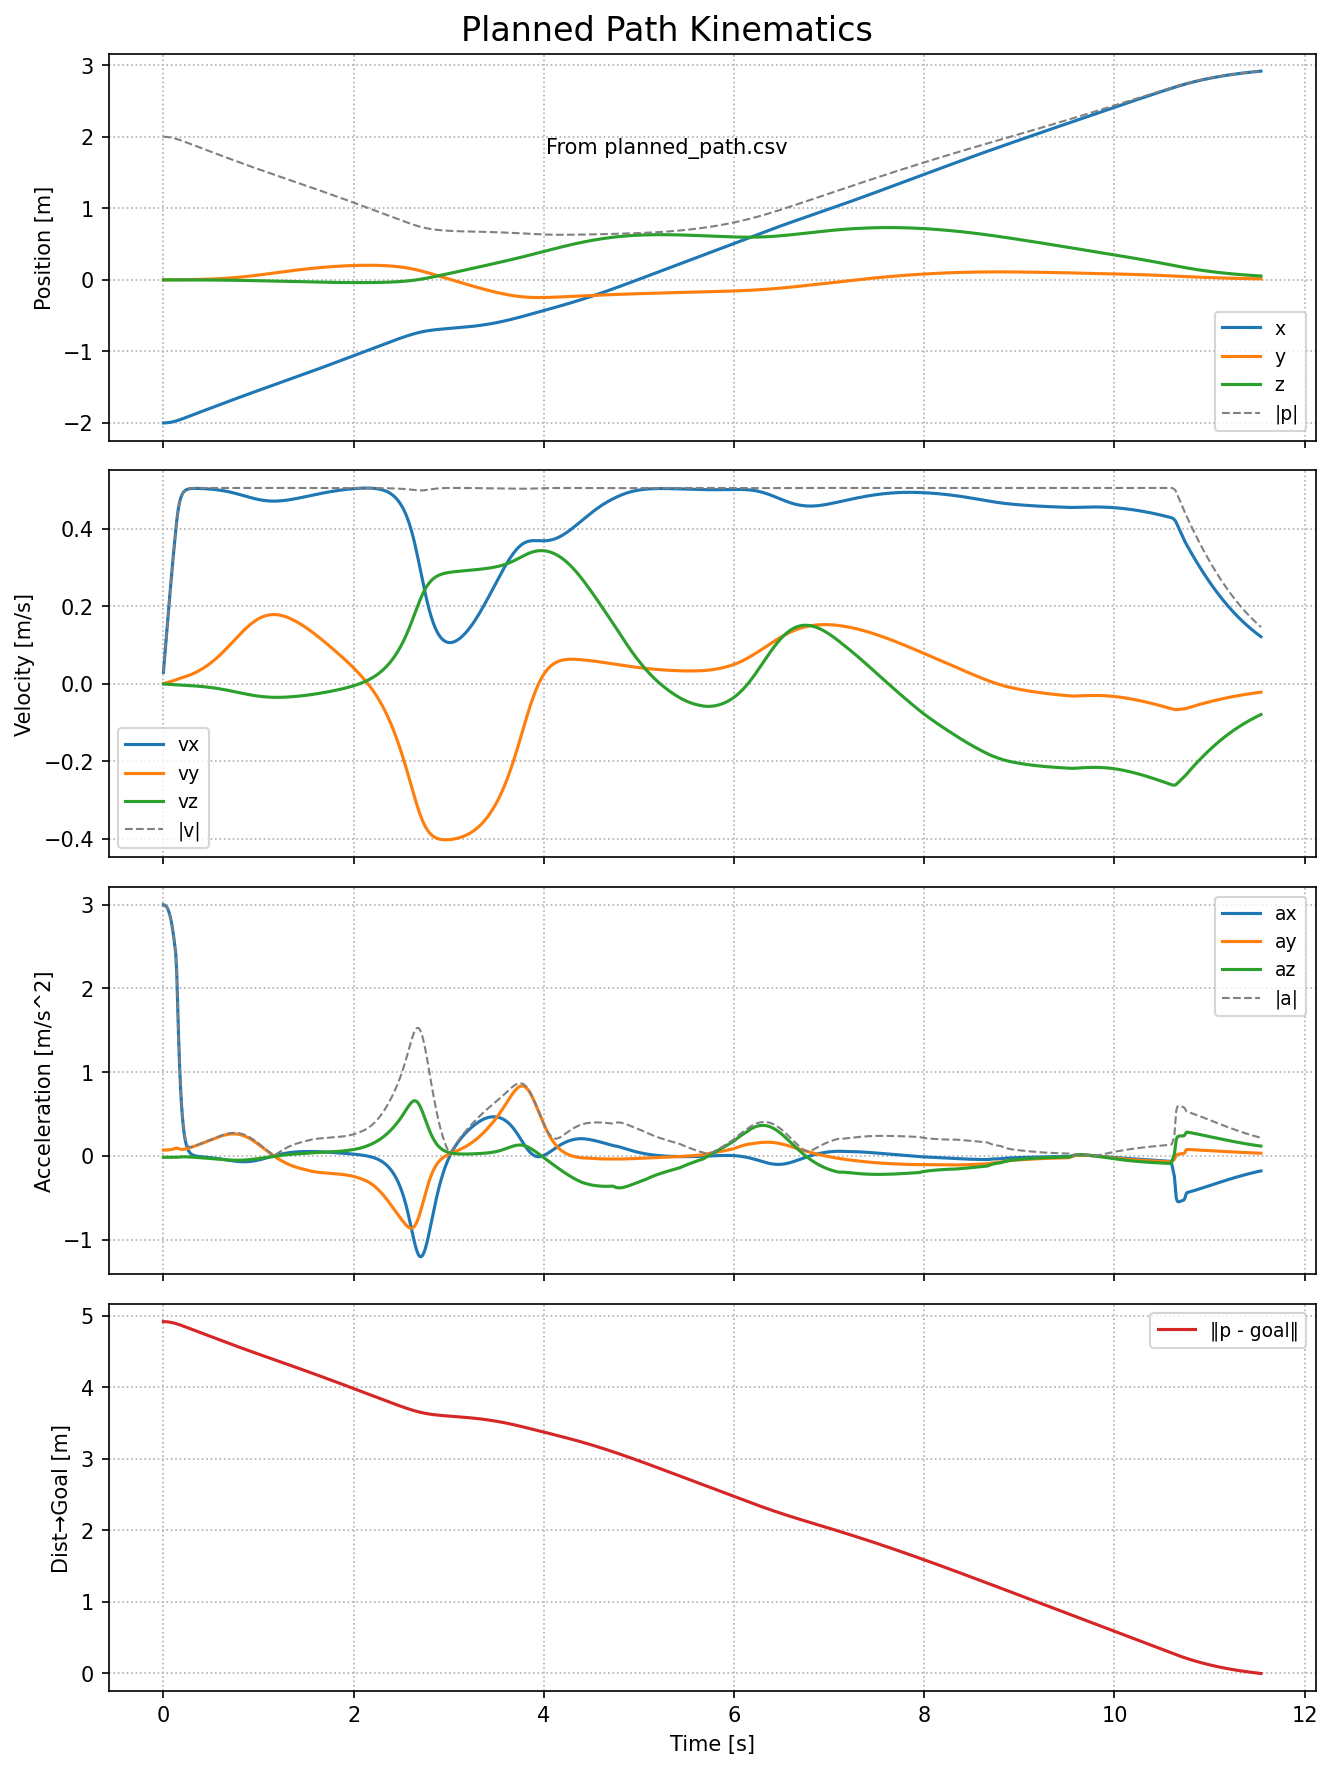

The table this chart was drawn from, first rows:
time_s, ee_px, ee_py, ee_pz, ee_qx, ee_qy, ee_qz, ee_qw, ee_vx, ee_vy, ee_vz, ee_wx, ee_wy, ee_wz, ee_w_mag, min_clearance_m
0.0, -2.0, 0.0, 0.0, 0.0, 0.0, 0.0, 1.0, 0.03, 0.0, 0.0, 0.0, 0.0, 0.0, 0.0, 0.5767
0.01, -2, 0.0, 0.0, 0.0, 0.0, 0.0, 1.0, 0.05998, 0.0, 0.0, 0.0, 0.0, 0.0, 0.0, 0.5764
0.02, -1.999, 0.0, 0.0, 0.0, 0.0, 0.0, 1.0, 0.08992, 0.0, 0.0, 0.0, 0.0, 0.0, 0.0, 0.576
0.03, -1.998, 0.0, 0.0, 0.0, 0.0, 0.0, 1.0, 0.1198, 0.0, 0.0, 0.0, 0.0, 0.0, 0.0, 0.5753
0.04, -1.997, 0.0, 0.0, 0.0, 0.0, 0.0, 1.0, 0.1495, 0.0, 0.0, 0.0, 0.0, 0.0, 0.0, 0.5743
0.05, -1.996, 0.0, 0.0, 0.0, 0.0, 0.0, 1.0, 0.179, 0.0, 0.0, 0.0, 0.0, 0.0, 0.0, 0.5732
0.06, -1.994, 0.0, 0.0, 0.0, 0.0, 0.0, 1.0, 0.2083, 0.0, 0.0, 0.0, 0.0, 0.0, 0.0, 0.5718
0.07, -1.992, 0.0, 0.0, 0.0, 0.0, 0.0, 1.0, 0.2371, 0.0, 0.0, 0.0, 0.0, 0.0, 0.0, 0.5702
0.08, -1.989, 0.0, 0.0, 0.0, 0.0, 0.0, 1.0, 0.2656, 0.0, 0.0, 0.0, 0.0, 0.0, 0.0, 0.5684
0.09, -1.987, 0.0, 0.0, 0.0, 0.0, 0.0, 1.0, 0.2934, 0.0, 0.0, 0.0, 0.0, 0.0, 0.0, 0.5663
0.1, -1.984, 0.0, 0.0, 0.0, 0.0, 0.0, 1.0, 0.3206, 0.0, 0.0, 0.0, 0.0, 0.0, 0.0, 0.5641
0.11, -1.98, 0.0, 0.0, 0.0, 0.0, 0.0, 1.0, 0.3471, 0.0, 0.0, 0.0, 0.0, 0.0, 0.0, 0.5616
0.12, -1.977, 0.0, 0.0, 0.0, 0.0, 0.0, 1.0, 0.3727, 0.0, 0.0, 0.0, 0.0, 0.0, 0.0, 0.559
0.13, -1.973, 0.0, 0.0, 0.0, 0.0, 0.0, 1.0, 0.3973, 0.0, 0.0, 0.0, 0.0, 0.0, 0.0, 0.5561
0.14, -1.969, 0.0, 0.0, 0.0, 0.0, 0.0, 1.0, 0.4209, 0.0, 0.0, 0.0, 0.0, 0.0, 0.0, 0.5531
0.15, -1.965, 0.0, 0.0, 0.0, 0.0, 0.0, 1.0, 0.4411, 0.0, 0.0, 0.0, 0.0, 0.0, 0.0, 0.5499
0.16, -1.961, 0.0, 0.0, 0.0, 0.0, 0.0, 1.0, 0.4569, 0.0, 0.0, 0.0, 0.0, 0.0, 0.0, 0.5466
0.17, -1.956, 0.0, 0.0, 0.0, 0.0, 0.0, 1.0, 0.4692, 0.0, 0.0, 0.0, 0.0, 0.0, 0.0, 0.5431
0.18, -1.951, 0.0, 0.0, 0.0, 0.0, 0.0, 1.0, 0.4786, 0.0, 0.0, 0.0, 0.0, 0.0, 0.0, 0.5396
0.19, -1.947, 0.0, 0.0, 0.0, 0.0, 0.0, 1.0, 0.4857, 0.0, 0.0, 0.0, 0.0, 0.0, 0.0, 0.536
0.2, -1.942, 0.0, 0.0, 0.0, 0.0, 0.0, 1.0, 0.491, 0.0, 0.0, 0.0, 0.0, 0.0, 0.0, 0.5324
0.21, -1.937, 0.0, 0.0, 0.0, 0.0, 0.0, 1.0, 0.4949, 0.0, 0.0, 0.0, 0.0, 0.0, 0.0, 0.5287
0.22, -1.932, 0.0, 0.0, 0.0, 0.0, 0.0, 1.0, 0.4978, 0.0, 0.0, 0.0, 0.0, 0.0, 0.0, 0.525
0.23, -1.927, 0.0, 0.0, 0.0, 0.0, 0.0, 1.0, 0.5, 0.0, 0.0, 0.0, 0.0, 0.0, 0.0, 0.5214
0.24, -1.922, 0.0, 0.0, 0.0, 0.0, 0.0, 1.0, 0.5016, 0.0, 0.0, 0.0, 0.0, 0.0, 0.0, 0.5177
0.25, -1.917, 0.0, 0.0, 0.0, 0.0, 0.0, 1.0, 0.5028, 0.0, 0.0, 0.0, 0.0, 0.0, 0.0, 0.514
0.26, -1.912, 0.0, 0.0, 0.0, 0.0, 0.0, 1.0, 0.5036, 0.0, 0.0, 0.0, 0.0, 0.0, 0.0, 0.5103
0.27, -1.907, 0.0, 0.0, 0.0, 0.0, 0.0, 1.0, 0.5042, 0.0, 0.0, 0.0, 0.0, 0.0, 0.0, 0.5066
0.28, -1.902, 0.0, 0.0, 0.0, 0.0, 0.0, 1.0, 0.5047, 0.0, 0.0, 0.0, 0.0, 0.0, 0.0, 0.5029
0.29, -1.897, 0.0, 0.0, 0.0, 0.0, 0.0, 1.0, 0.505, 0.0, 0.0, 0.0, 0.0, 0.0, 0.0, 0.4993
0.3, -1.892, 0.0, 0.0, 0.0, 0.0, 0.0, 1.0, 0.5053, 0.0, 0.0, 0.0, 0.0, 0.0, 0.0, 0.4956
0.31, -1.887, 0.0, 0.0, 0.0, 0.0, 0.0, 1.0, 0.5055, 0.0, 0.0, 0.0, 0.0, 0.0, 0.0, 0.492
0.32, -1.882, 0.0, 0.0, 0.0, 0.0, 0.0, 1.0, 0.5056, 0.0, 0.0, 0.0, 0.0, 0.0, 0.0, 0.4884
0.33, -1.877, 0.0, 0.0, 0.0, 0.0, 0.0, 1.0, 0.5057, 0.0, 0.0, 0.0, 0.0, 0.0, 0.0, 0.4848
0.34, -1.871, 0.0, 0.0, 0.0, 0.0, 0.0, 1.0, 0.5058, 0.0, 0.0, 0.0, 0.0, 0.0, 0.0, 0.4812
0.35, -1.866, 0.0, 0.0, 0.0, 0.0, 0.0, 1.0, 0.5058, 0.0, 0.0, 0.0, 0.0, 0.0, 0.0, 0.4776
0.36, -1.861, 0.0, 0.0, 0.0, 0.0, 0.0, 1.0, 0.5059, 0.0, 0.0, 0.0, 0.0, 0.0, 0.0, 0.474
0.37, -1.856, 0.0, 0.0, 0.0, 0.0, 0.0, 1.0, 0.5059, 0.0, 0.0, 0.0, 0.0, 0.0, 0.0, 0.4705
0.38, -1.851, 0.0, 0.0, 0.0, 0.0, 0.0, 1.0, 0.5059, 0.0, 0.0, 0.0, 0.0, 0.0, 0.0, 0.4669
0.39, -1.846, 0.0, 0.0, 0.0, 0.0, 0.0, 1.0, 0.5059, 0.0, 0.0, 0.0, 0.0, 0.0, 0.0, 0.4634
0.4, -1.841, 0.0, 0.0, 0.0, 0.0, 0.0, 1.0, 0.5059, 0.0, 0.0, 0.0, 0.0, 0.0, 0.0, 0.4599
0.41, -1.836, 0.0, 0.0, 0.0, 0.0, 0.0, 1.0, 0.5059, 0.0, 0.0, 0.0, 0.0, 0.0, 0.0, 0.4564
0.42, -1.831, 0.0, 0.0, 0.0, 0.0, 0.0, 1.0, 0.506, 0.0, 0.0, 0.0, 0.0, 0.0, 0.0, 0.4529
0.43, -1.826, 0.0, 0.0, 0.0, 0.0, 0.0, 1.0, 0.506, 0.0, 0.0, 0.0, 0.0, 0.0, 0.0, 0.4495
0.44, -1.821, 0.0, 0.0, 0.0, 0.0, 0.0, 1.0, 0.506, 0.0, 0.0, 0.0, 0.0, 0.0, 0.0, 0.446
0.45, -1.816, 0.0, 0.0, 0.0, 0.0, 0.0, 1.0, 0.506, 0.0, 0.0, 0.0, 0.0, 0.0, 0.0, 0.4426
0.46, -1.811, 0.0, 0.0, 0.0, 0.0, 0.0, 1.0, 0.506, 0.0, 0.0, 0.0, 0.0, 0.0, 0.0, 0.4392
0.47, -1.806, 0.0, 0.0, 0.0, 0.0, 0.0, 1.0, 0.506, 0.0, 0.0, 0.0, 0.0, 0.0, 0.0, 0.4358
0.48, -1.801, 0.0, 0.0, 0.0, 0.0, 0.0, 1.0, 0.506, 0.0, 0.0, 0.0, 0.0, 0.0, 0.0, 0.4324
0.49, -1.796, 0.0, 0.0, 0.0, 0.0, 0.0, 1.0, 0.506, 0.0, 0.0, 0.0, 0.0, 0.0, 0.0, 0.4291
0.5, -1.791, 0.0, 0.0, 0.0, 0.0, 0.0, 1.0, 0.506, 0.0, 0.0, 0.0, 0.0, 0.0, 0.0, 0.4257
0.51, -1.785, 0.0, 0.0, 0.0, 0.0, 0.0, 1.0, 0.506, 0.0, 0.0, 0.0, 0.0, 0.0, 0.0, 0.4224
0.52, -1.78, 0.0, 0.0, 0.0, 0.0, 0.0, 1.0, 0.506, 0.0, 0.0, 0.0, 0.0, 0.0, 0.0, 0.4191
0.53, -1.775, 0.0, 0.0, 0.0, 0.0, 0.0, 1.0, 0.506, 0.0, 0.0, 0.0, 0.0, 0.0, 0.0, 0.4158
0.54, -1.77, 0.0, 0.0, 0.0, 0.0, 0.0, 1.0, 0.506, 0.0, 0.0, 0.0, 0.0, 0.0, 0.0, 0.4126
0.55, -1.765, 0.0, 0.0, 0.0, 0.0, 0.0, 1.0, 0.506, 0.0, 0.0, 0.0, 0.0, 0.0, 0.0, 0.4093
0.56, -1.76, 0.0, 0.0, 0.0, 0.0, 0.0, 1.0, 0.506, 0.0, 0.0, 0.0, 0.0, 0.0, 0.0, 0.4061
0.57, -1.755, 0.0, 0.0, 0.0, 0.0, 0.0, 1.0, 0.506, 0.0, 0.0, 0.0, 0.0, 0.0, 0.0, 0.4029
0.58, -1.75, 0.0, 0.0, 0.0, 0.0, 0.0, 1.0, 0.506, 0.0, 0.0, 0.0, 0.0, 0.0, 0.0, 0.3997
0.59, -1.745, 0.0, 0.0, 0.0, 0.0, 0.0, 1.0, 0.506, 0.0, 0.0, 0.0, 0.0, 0.0, 0.0, 0.3966
... 956 more rows
